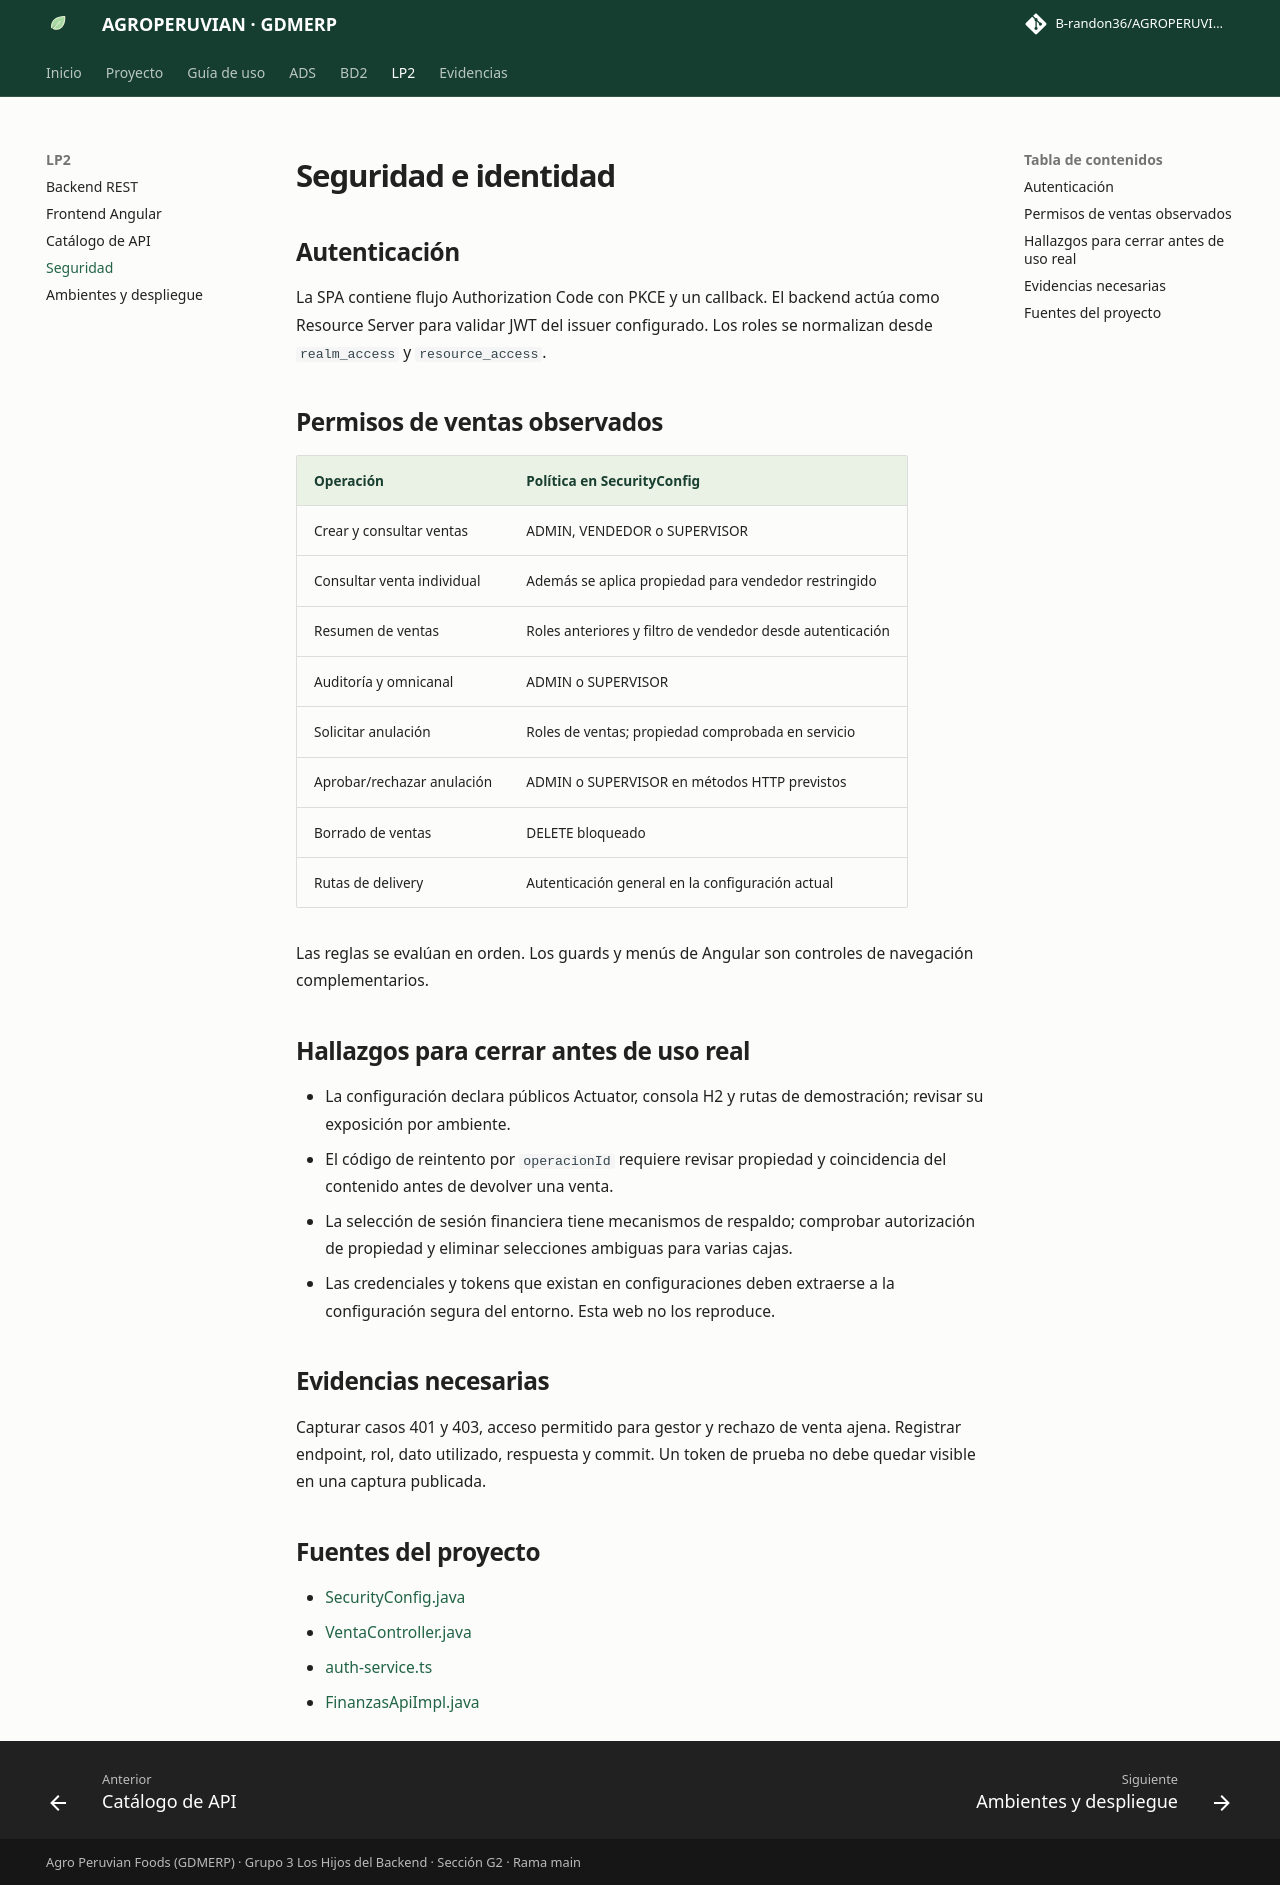

repository: B-randon36/AGROPERUVIANac · page: lp2/seguridad.html · generator: mkdocs

# Seguridad e identidad

## Autenticación

La SPA contiene flujo Authorization Code con PKCE y un callback. El backend actúa como Resource Server para validar JWT del issuer configurado. Los roles se normalizan desde `realm_access` y `resource_access`.

## Permisos de ventas observados

| Operación | Política en SecurityConfig |
|---|---|
| Crear y consultar ventas | ADMIN, VENDEDOR o SUPERVISOR |
| Consultar venta individual | Además se aplica propiedad para vendedor restringido |
| Resumen de ventas | Roles anteriores y filtro de vendedor desde autenticación |
| Auditoría y omnicanal | ADMIN o SUPERVISOR |
| Solicitar anulación | Roles de ventas; propiedad comprobada en servicio |
| Aprobar/rechazar anulación | ADMIN o SUPERVISOR en métodos HTTP previstos |
| Borrado de ventas | DELETE bloqueado |
| Rutas de delivery | Autenticación general en la configuración actual |

Las reglas se evalúan en orden. Los guards y menús de Angular son controles de navegación complementarios.

## Hallazgos para cerrar antes de uso real

- La configuración declara públicos Actuator, consola H2 y rutas de demostración; revisar su exposición por ambiente.
- El código de reintento por `operacionId` requiere revisar propiedad y coincidencia del contenido antes de devolver una venta.
- La selección de sesión financiera tiene mecanismos de respaldo; comprobar autorización de propiedad y eliminar selecciones ambiguas para varias cajas.
- Las credenciales y tokens que existan en configuraciones deben extraerse a la configuración segura del entorno. Esta web no los reproduce.

## Evidencias necesarias

Capturar casos 401 y 403, acceso permitido para gestor y rechazo de venta ajena. Registrar endpoint, rol, dato utilizado, respuesta y commit. Un token de prueba no debe quedar visible en una captura publicada.

## Fuentes del proyecto

- [SecurityConfig.java](https://github.com/B-randon36/AGROPERUVIANac/blob/41bd74a00342e5b28bb793a9bdc7221e3919fc3a/backend/src/main/java/pe/edu/upeu/bomerp/config/SecurityConfig.java)
- [VentaController.java](https://github.com/B-randon36/AGROPERUVIANac/blob/41bd74a00342e5b28bb793a9bdc7221e3919fc3a/backend/src/main/java/pe/edu/upeu/bomerp/ventas/controller/VentaController.java)
- [auth-service.ts](https://github.com/B-randon36/AGROPERUVIANac/blob/41bd74a00342e5b28bb793a9bdc7221e3919fc3a/bomerp-frontend/src/app/core/auth/auth-service.ts)
- [FinanzasApiImpl.java](https://github.com/B-randon36/AGROPERUVIANac/blob/41bd74a00342e5b28bb793a9bdc7221e3919fc3a/backend/src/main/java/pe/edu/upeu/bomerp/finanzas/api/FinanzasApiImpl.java)
